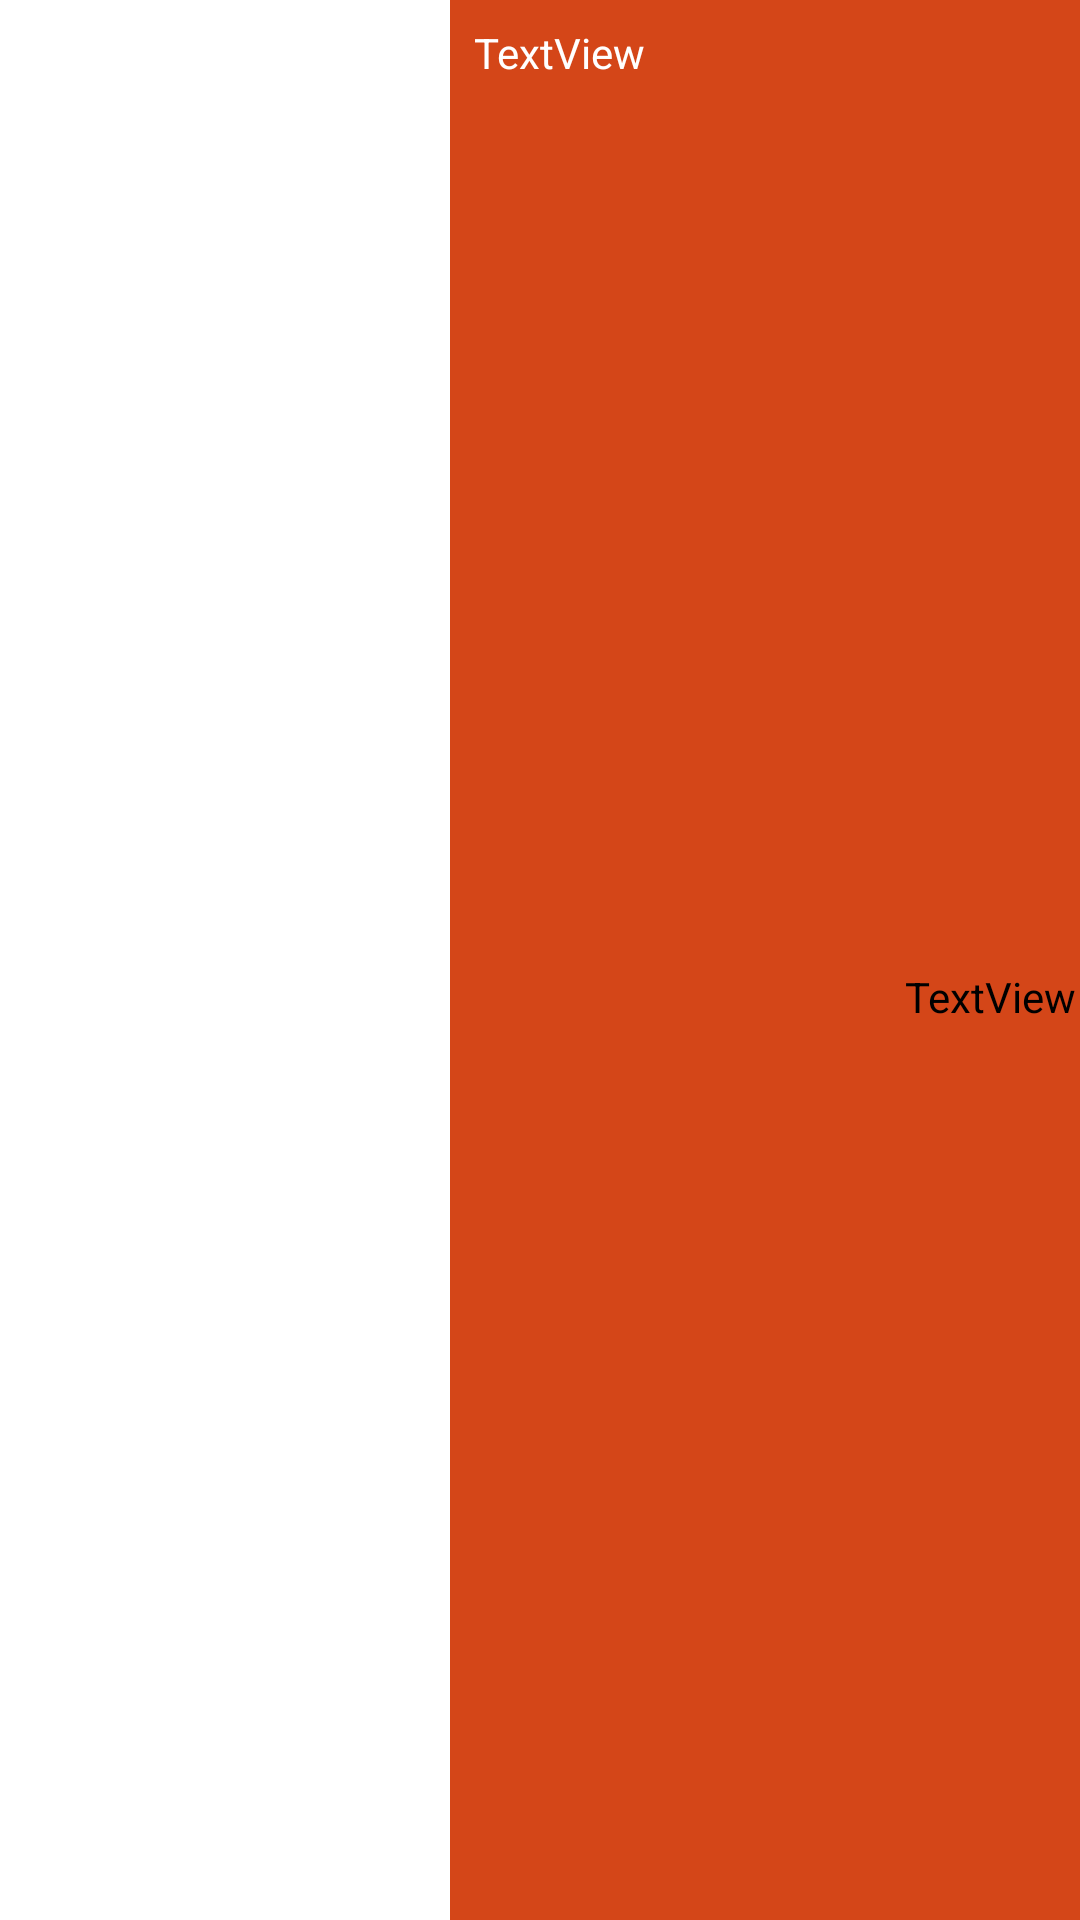

Android layout source for this screen:
<!-- AndroidManifest.xml: application theme Theme.AppDevAssignment5 -->
<!-- res/layout/textfield2.xml -->
<?xml version="1.0" encoding="utf-8"?>
<androidx.constraintlayout.widget.ConstraintLayout xmlns:android="http://schemas.android.com/apk/res/android"
    xmlns:app="http://schemas.android.com/apk/res-auto"
    xmlns:tools="http://schemas.android.com/tools"
    android:id="@+id/chat"
    android:layout_width="200dp"
    android:layout_height="wrap_content"
    android:background="@color/orange"
    android:translationX="150dp">

    <TextView
        android:id="@+id/textView"
        android:layout_width="wrap_content"
        android:layout_height="wrap_content"
        android:layout_marginStart="8dp"
        android:layout_marginTop="8dp"
        android:text="TextView"
        android:textColor="@color/white"
        app:layout_constraintStart_toStartOf="parent"
        app:layout_constraintTop_toTopOf="parent" />

    <TextView
        android:id="@+id/textView1"
        android:layout_width="wrap_content"
        android:layout_height="wrap_content"
        android:layout_marginTop="8dp"
        android:layout_marginEnd="8dp"
        android:text="TextView"
        android:textColor="@color/white"
        app:layout_constraintEnd_toEndOf="parent"
        app:layout_constraintTop_toTopOf="parent" />

    <TextView
        android:id="@+id/textView2"
        android:layout_width="wrap_content"
        android:layout_height="wrap_content"
        android:layout_marginTop="32dp"
        android:layout_marginBottom="8dp"
        android:text="TextView"
        android:textColor="@color/black"
        app:layout_constraintBottom_toBottomOf="parent"
        app:layout_constraintEnd_toEndOf="parent"
        app:layout_constraintStart_toStartOf="parent"
        app:layout_constraintTop_toTopOf="parent" />
</androidx.constraintlayout.widget.ConstraintLayout>
<!-- resources referenced by this layout -->
<resources>
  <color name="black">#FF000000</color>
  <color name="orange">#D44618</color>
  <color name="white">#FFFFFFFF</color>
  <style name="Theme.AppDevAssignment5" parent="Theme.MaterialComponents.DayNight.DarkActionBar">
          
          <item name="colorPrimary">@color/purple_500</item>
          <item name="colorPrimaryVariant">@color/purple_700</item>
          <item name="colorOnPrimary">@color/white</item>
          
          <item name="colorSecondary">@color/teal_200</item>
          <item name="colorSecondaryVariant">@color/teal_700</item>
          <item name="colorOnSecondary">@color/black</item>
          
          <item name="android:statusBarColor" tools:targetApi="l">?attr/colorPrimaryVariant</item>
          
      </style>
  <color name="purple_500">#FF6200EE</color>
  <color name="purple_700">#FF3700B3</color>
  <color name="teal_200">#FF03DAC5</color>
  <color name="teal_700">#FF018786</color>
</resources>
